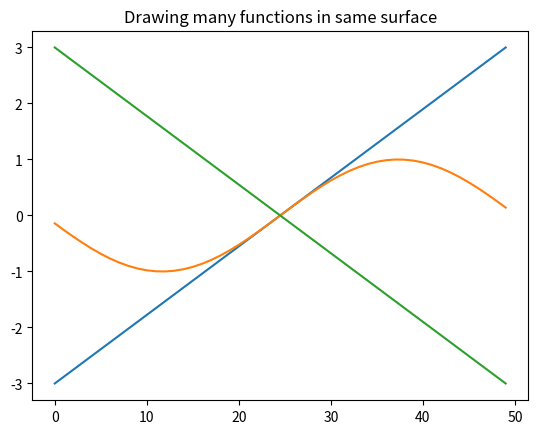

Write the Python code that produced this figure.
import numpy as np
import matplotlib.pyplot as plt
from dataclasses import dataclass

@dataclass
class Sine:
    x: np.array

    def plot(self, ax):
        ax.plot(np.sin(self.x))

@dataclass
class Line:
    x: np.array
    slope: int = 1
    intercept: int = 0

    def plot(self, ax):
        ax.plot(self.slope*self.x + self.intercept)

ax = plt.axes()
my_sine = Sine(np.linspace(-3,3))
my_line = Line(np.linspace(-3,3))
neg_line = Line(np.linspace(-3,3), slope = -1)

for func in (my_line, my_sine, neg_line):
    func.plot(ax)

ax.set(title = "Drawing many functions in same surface");
plt.show()